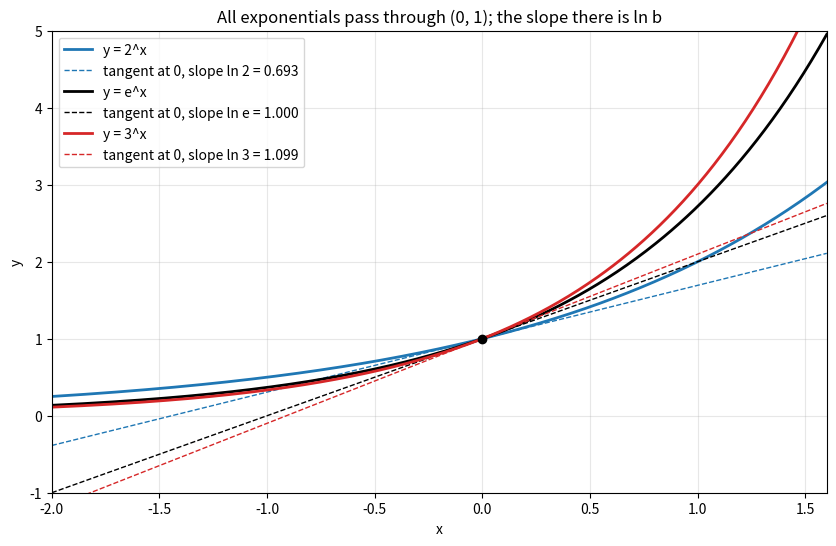
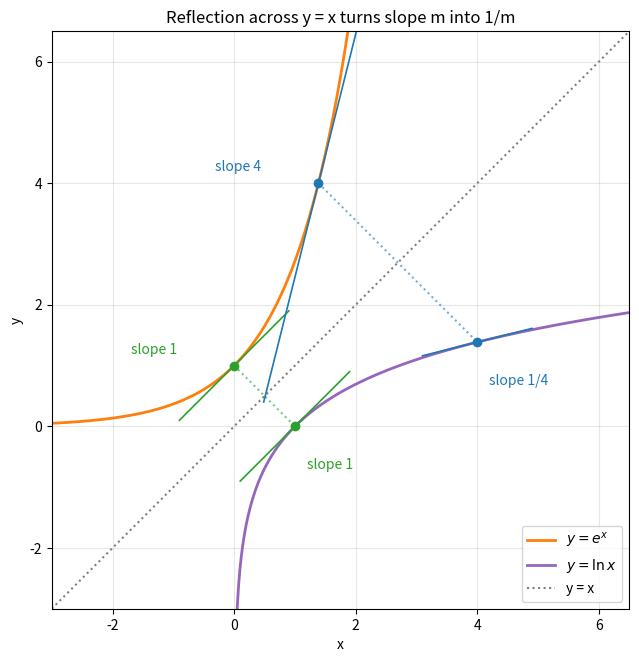
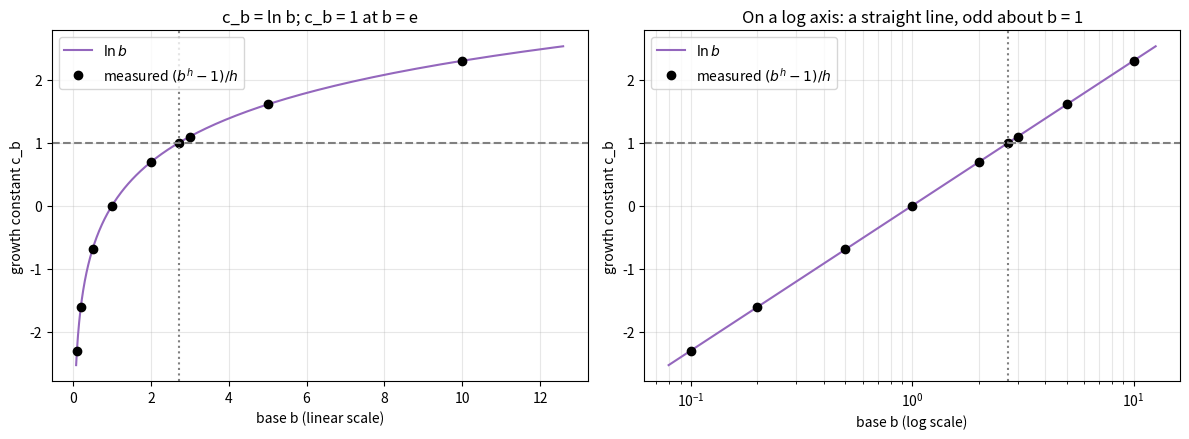
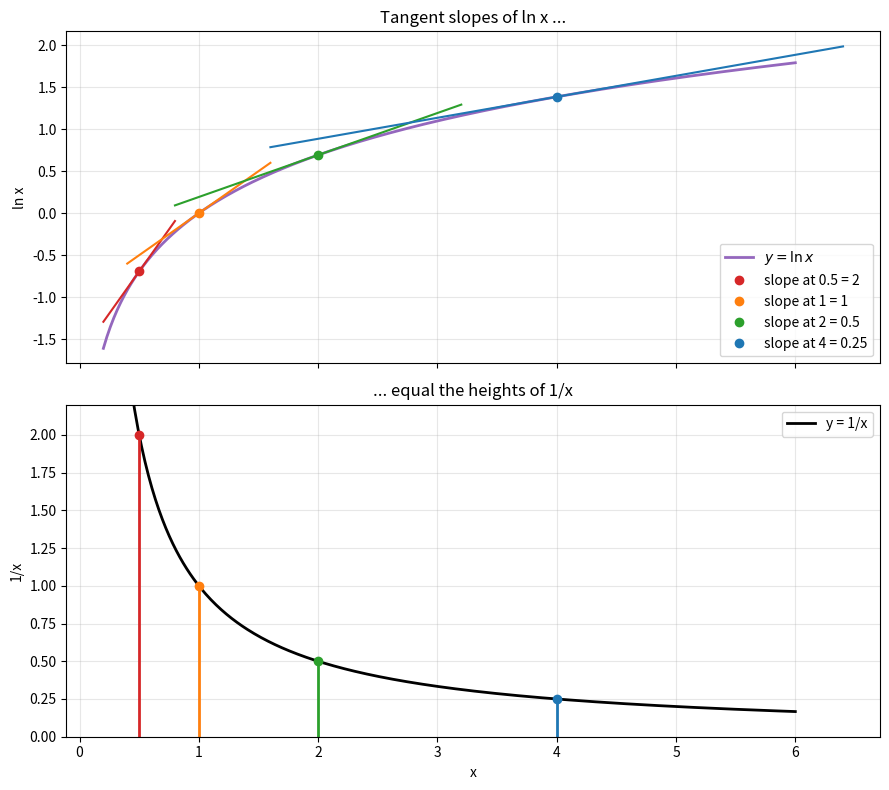

Here is the Python script that generated these plots, in order:
import math

print(f"{'base':>8}{'h=0.1':>12}{'h=0.001':>12}{'h=1e-6':>14}{'ln b':>14}")
for base in [2, math.e, 3, 10]:
    quotients = [(base**h - 1) / h for h in [0.1, 0.001, 1e-6]]
    print(f"{base:>8.4f}{quotients[0]:>12.6f}{quotients[1]:>12.6f}{quotients[2]:>14.8f}{math.log(base):>14.8f}")

import math

step = 1e-4
for x in [0.25, 1, math.e, 10, 1000]:
    slope = (math.log(x + step) - math.log(x - step)) / (2 * step)
    print(f"x = {x:>9.4f}: numerical slope {slope:.10f}   1/x = {1 / x:.10f}   close: {math.isclose(slope, 1 / x, rel_tol=1e-7)}")

import sympy as sp

x = sp.symbols("x", positive=True)
b = sp.symbols("b", positive=True)

print("d/dx ln x       =", sp.diff(sp.log(x), x))
print("d/dx e^x        =", sp.diff(sp.exp(x), x))
print("d/dx b^x        =", sp.diff(b**x, x))
print("d/dx log_b x    =", sp.simplify(sp.diff(sp.log(x, b), x)))
print("d/dx ln(3x)     =", sp.simplify(sp.diff(sp.log(3 * x), x)))
print("lim (b^h-1)/h   =", sp.limit((b**x - 1) / x, x, 0))

f = sp.Function("f")
print("solve f' = f, f(0) = 1:", sp.dsolve(sp.Eq(f(x).diff(x), f(x)), f(x), ics={f(0): 1}))

import math


def euler_method_exponential(steps, rate=1.0, end_time=1.0):
    step_size = end_time / steps
    y = 1.0
    for _ in range(steps):
        y = y + step_size * rate * y
    return y


for steps in [1, 2, 4, 12, 365, 10_000]:
    euler_value = euler_method_exponential(steps)
    compound_value = (1 + 1 / steps) ** steps
    print(f"n = {steps:>6}: Euler {euler_value:.8f}   (1+1/n)^n = {compound_value:.8f}")
print(f"exact y(1) = e = {math.e:.8f}")

import math

import matplotlib.pyplot as plt
import numpy as np

x = np.linspace(-2, 1.6, 400)
fig, ax = plt.subplots(figsize=(10, 6))
for base, colour, name in [(2, "tab:blue", "2"), (math.e, "black", "e"), (3, "tab:red", "3")]:
    slope = math.log(base)
    ax.plot(x, base**x, color=colour, linewidth=2, label=f"y = {name}^x")
    ax.plot(x, 1 + slope * x, color=colour, linestyle="--", linewidth=1, label=f"tangent at 0, slope ln {name} = {slope:.3f}")
ax.plot(0, 1, "o", color="black")
ax.set_xlim(-2, 1.6)
ax.set_ylim(-1, 5)
ax.set_xlabel("x")
ax.set_ylabel("y")
ax.grid(True, alpha=0.3)
ax.legend(loc="upper left")
ax.set_title("All exponentials pass through (0, 1); the slope there is ln b")
plt.show()

import math

import matplotlib.pyplot as plt
import numpy as np

fig, ax = plt.subplots(figsize=(7.5, 7.5))
x_exp = np.linspace(-3, 1.9, 300)
x_log = np.linspace(0.05, 6.5, 300)
ax.plot(x_exp, np.exp(x_exp), color="tab:orange", linewidth=2, label=r"$y = e^x$")
ax.plot(x_log, np.log(x_log), color="tab:purple", linewidth=2, label=r"$y = \ln x$")
ax.plot([-3, 6.5], [-3, 6.5], color="gray", linestyle=":", label="y = x")

for a, colour in [(0.0, "tab:green"), (math.log(4), "tab:blue")]:
    height = math.exp(a)
    span = np.linspace(-0.9, 0.9, 2)
    ax.plot(a + span, height + height * span, color=colour, linewidth=1.2)
    ax.plot(height + span, a + span / height, color=colour, linewidth=1.2)
    ax.plot([a, height], [height, a], "o", color=colour)
    ax.plot([a, height], [height, a], color=colour, linestyle=":", alpha=0.6)
    mirror_label = "slope 1" if height == 1 else f"slope 1/{height:g}"
    ax.annotate(f"slope {height:g}", xy=(a, height), xytext=(a - 1.7, height + 0.2), color=colour)
    ax.annotate(mirror_label, xy=(height, a), xytext=(height + 0.2, a - 0.7), color=colour)

ax.set_xlim(-3, 6.5)
ax.set_ylim(-3, 6.5)
ax.set_aspect("equal")
ax.set_xlabel("x")
ax.set_ylabel("y")
ax.grid(True, alpha=0.3)
ax.legend(loc="lower right")
ax.set_title("Reflection across y = x turns slope m into 1/m")
plt.show()

import math

import matplotlib.pyplot as plt
import numpy as np

bases = np.array([0.1, 0.2, 0.5, 1, 2, math.e, 3, 5, 10])
step = 1e-6
measured = (bases**step - 1) / step
b_curve = np.logspace(-1.1, 1.1, 300)

fig, axes = plt.subplots(1, 2, figsize=(12, 4.5))
for ax in axes:
    ax.plot(b_curve, np.log(b_curve), color="tab:purple", label=r"$\ln b$")
    ax.plot(bases, measured, "o", color="black", label=r"measured $(b^h - 1)/h$")
    ax.axhline(1, color="gray", linestyle="--")
    ax.axvline(math.e, color="gray", linestyle=":")
    ax.set_ylabel("growth constant c_b")
    ax.legend(loc="upper left")
axes[0].set_xlabel("base b (linear scale)")
axes[0].grid(True, alpha=0.3)
axes[0].set_title("c_b = ln b; c_b = 1 at b = e")
axes[1].set_xscale("log")
axes[1].set_xlabel("base b (log scale)")
axes[1].grid(True, which="both", alpha=0.3)
axes[1].set_title("On a log axis: a straight line, odd about b = 1")
fig.tight_layout()
plt.show()

import matplotlib.pyplot as plt
import numpy as np

x = np.linspace(0.2, 6, 400)
points = [0.5, 1, 2, 4]
colours = ["tab:red", "tab:orange", "tab:green", "tab:blue"]

fig, (ax_top, ax_bottom) = plt.subplots(2, 1, figsize=(9, 8), sharex=True)
ax_top.plot(x, np.log(x), color="tab:purple", linewidth=2, label=r"$y = \ln x$")
for point, colour in zip(points, colours):
    span = np.linspace(-0.6, 0.6, 2) * point
    ax_top.plot(point + span, np.log(point) + span / point, color=colour, linewidth=1.5)
    ax_top.plot(point, np.log(point), "o", color=colour, label=f"slope at {point} = {1 / point:g}")
ax_top.set_ylabel("ln x")
ax_top.grid(True, alpha=0.3)
ax_top.legend(loc="lower right")
ax_top.set_title("Tangent slopes of ln x ...")

ax_bottom.plot(x, 1 / x, color="black", linewidth=2, label="y = 1/x")
for point, colour in zip(points, colours):
    ax_bottom.vlines(point, 0, 1 / point, color=colour, linewidth=2)
    ax_bottom.plot(point, 1 / point, "o", color=colour)
ax_bottom.set_xlabel("x")
ax_bottom.set_ylabel("1/x")
ax_bottom.set_ylim(0, 2.2)
ax_bottom.grid(True, alpha=0.3)
ax_bottom.legend(loc="upper right")
ax_bottom.set_title("... equal the heights of 1/x")
fig.tight_layout()
plt.show()

import math

import sympy as sp

x = sp.symbols("x", positive=True)
print("Ex 1:", sp.diff(5**x, x), "|", sp.simplify(sp.diff(sp.log(x, 2), x)), "|", sp.simplify(sp.diff(sp.log(x**3), x)))
print("Ex 2:", round(math.exp(math.log(7)), 10), round(1 / 7, 6))
print("Ex 4:", round(2**20 * math.log(2)), f"{math.log10(1001) - 3:.4e}")

step = 1e-6
slope_at_minus_two = (math.log(abs(-2 + step)) - math.log(abs(-2 - step))) / (2 * step)
print("Ex 5:", round(slope_at_minus_two, 8))
print("Ex 6:", round(math.exp(2), 4), round(math.exp(-1), 4))
print("Ex 7: k =", round(math.log(3) / 5, 4), " check N(5)/N0 =", round(math.exp(5 * math.log(3) / 5), 10))

euler_value = (1 + math.log(2) / 12) ** 12
print("Ex 9:", round(euler_value, 4), " shortfall:", f"{(2 - euler_value) / 2:.2%}")
